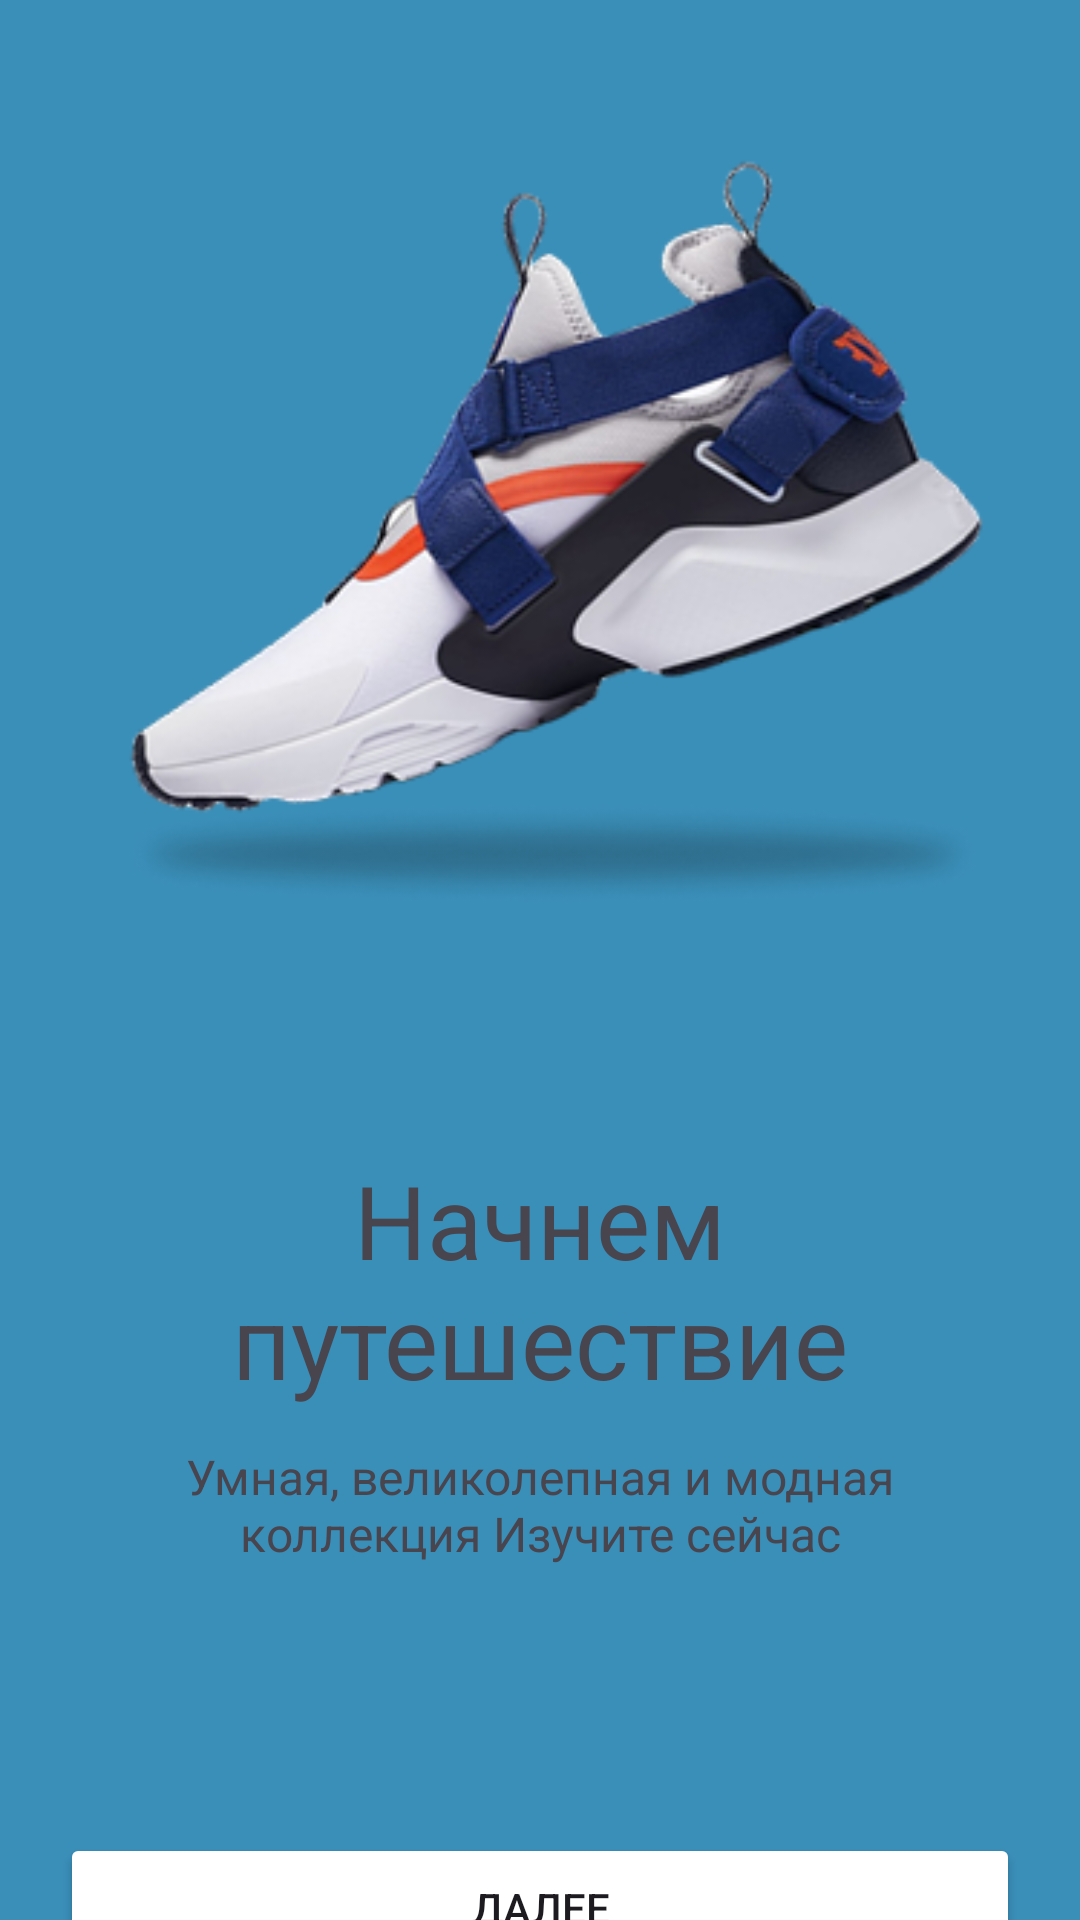

Write the Android layout XML for this screen, with the resource values it uses.
<!-- AndroidManifest.xml: application theme Theme.MatuleApp -->
<!-- res/layout/activity_on_board_second.xml -->
<?xml version="1.0" encoding="utf-8"?>
<androidx.constraintlayout.widget.ConstraintLayout xmlns:android="http://schemas.android.com/apk/res/android"
    xmlns:app="http://schemas.android.com/apk/res-auto"
    xmlns:tools="http://schemas.android.com/tools"
    android:id="@+id/main"
    android:layout_width="match_parent"
    android:layout_height="match_parent"
    android:background="#3A8FB9"
    tools:context=".OnBoardActivitySecond">

    <Button
        android:id="@+id/nextBtn"
        android:layout_width="0dp"
        android:layout_height="50dp"
        android:layout_marginStart="20dp"
        android:layout_marginTop="47dp"
        android:layout_marginEnd="20dp"
        android:backgroundTint="@color/block"
        android:text="Далее"
        android:textColor="@color/text"
        app:cornerRadius="10dp"
        app:layout_constraintEnd_toEndOf="parent"
        app:layout_constraintStart_toStartOf="parent"
        app:layout_constraintTop_toBottomOf="@+id/button11" />

    <Button
        android:id="@+id/button11"
        android:layout_width="28dp"
        android:layout_height="12dp"
        android:layout_marginStart="146dp"
        android:layout_marginTop="30dp"
        android:backgroundTint="@color/disable"
        android:text="Button"
        app:layout_constraintStart_toStartOf="parent"
        app:layout_constraintTop_toBottomOf="@+id/textView7" />

    <Button
        android:id="@+id/button9"
        android:layout_width="28dp"
        android:layout_height="12dp"
        android:layout_marginStart="12dp"
        android:backgroundTint="@color/disable"
        android:text="Button"
        app:layout_constraintStart_toEndOf="@+id/button8"
        app:layout_constraintTop_toTopOf="@+id/button8" />

    <Button
        android:id="@+id/button8"
        android:layout_width="43dp"
        android:layout_height="12dp"
        android:layout_marginStart="12dp"
        android:backgroundTint="@color/block"
        android:text="Button"
        app:layout_constraintStart_toEndOf="@+id/button11"
        app:layout_constraintTop_toTopOf="@+id/button11" />

    <ImageView
        android:id="@+id/imageView2"
        android:layout_width="0dp"
        android:layout_height="wrap_content"
        android:layout_marginTop="20dp"
        app:layout_constraintEnd_toEndOf="parent"
        app:layout_constraintStart_toStartOf="parent"
        app:layout_constraintTop_toTopOf="parent"
        app:srcCompat="@drawable/onboardsecondboots" />

    <TextView
        android:id="@+id/textView6"
        android:layout_width="0dp"
        android:layout_height="wrap_content"
        android:layout_marginStart="30dp"
        android:layout_marginTop="60dp"
        android:layout_marginEnd="30dp"
        android:gravity="center"
        android:paddingLeft="20dp"
        android:paddingRight="20dp"
        android:text="Начнем путешествие"
        android:textColor="@color/block"
        android:textSize="34sp"
        app:layout_constraintEnd_toEndOf="parent"
        app:layout_constraintStart_toStartOf="parent"
        app:layout_constraintTop_toBottomOf="@+id/imageView2" />

    <TextView
        android:id="@+id/textView7"
        android:layout_width="0dp"
        android:layout_height="wrap_content"
        android:layout_marginStart="30dp"
        android:layout_marginTop="12dp"
        android:layout_marginEnd="30dp"
        android:gravity="center"
        android:paddingLeft="20dp"
        android:paddingRight="20dp"
        android:text="Умная, великолепная и модная коллекция Изучите сейчас"
        android:textColor="@color/subTextLight"
        android:textSize="16sp"
        app:layout_constraintEnd_toEndOf="parent"
        app:layout_constraintStart_toStartOf="parent"
        app:layout_constraintTop_toBottomOf="@+id/textView6" />
</androidx.constraintlayout.widget.ConstraintLayout>
<!-- resources referenced by this layout -->
<resources>
  <!-- drawable onboardsecondboots: png bitmap (drawable, 73884 bytes) -->
  <style name="Theme.MatuleApp" parent="Base.Theme.MatuleApp" />
  <style name="Base.Theme.MatuleApp" parent="Theme.Material3.DayNight.NoActionBar">
          
          
      </style>
</resources>
